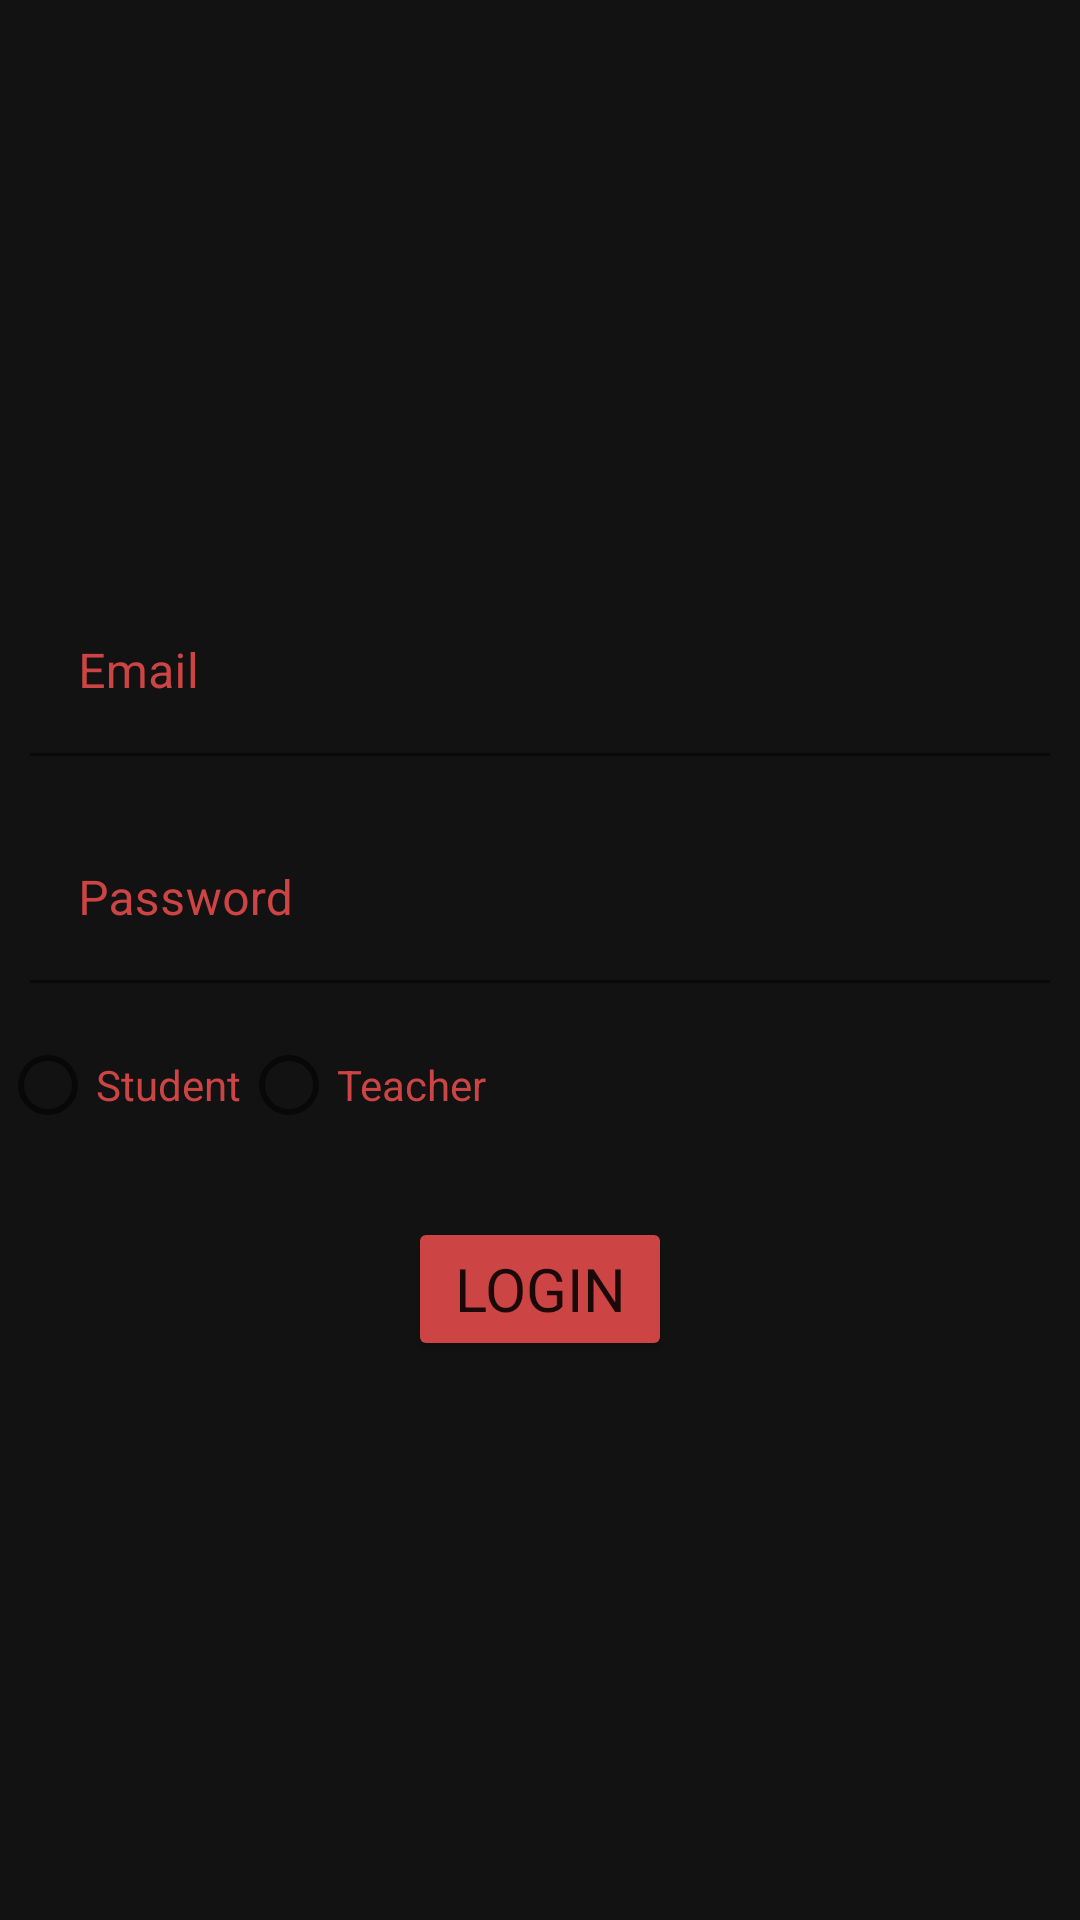

Produce the Android XML layout that renders to this screen, including the resource entries it uses.
<!-- AndroidManifest.xml: application theme Theme.Aarchive -->
<!-- res/layout/activity_login.xml -->
<?xml version="1.0" encoding="utf-8"?>
<RelativeLayout
    xmlns:android="http://schemas.android.com/apk/res/android"
    xmlns:app="http://schemas.android.com/apk/res-auto"
    xmlns:tools="http://schemas.android.com/tools"
    android:orientation="vertical"
    android:layout_width="match_parent"
    android:background="@color/bgblack"
    android:layout_height="match_parent"
    tools:context=".LoginActivity">
    <LinearLayout
        android:layout_width="wrap_content"
        android:layout_height="wrap_content"
        android:paddingTop="200dp"
        android:layout_centerHorizontal="true"
        android:orientation="horizontal">

        <ImageView
            android:layout_width="50dp"
            android:paddingTop="10dp"
            android:layout_height="50dp"
            android:background="@drawable/logo"/>
        <TextView
            android:layout_width="wrap_content"
            android:layout_height="50dp"
            android:text="LOGIN"
            android:textSize="30dp"
            android:gravity="center"
            android:textColor="@color/bred"/>

    </LinearLayout>
    <LinearLayout
        android:layout_width="match_parent"
        android:layout_height="wrap_content"
        android:layout_centerHorizontal="true"
        android:layout_centerVertical="true"
        android:orientation="vertical"
        >





        <com.google.android.material.textfield.TextInputLayout
            android:layout_width="match_parent"
            android:textColorHint="@color/bred"
            android:padding="10dp"
            android:layout_height="wrap_content">

            <EditText
                android:id="@+id/login_emailet"
                android:layout_width="match_parent"
                android:layout_height="wrap_content"
                android:background="@color/bgblack"
                android:inputType="textEmailAddress"
                android:textColor="@color/dyellow"
                android:hint="Email"
                />
        </com.google.android.material.textfield.TextInputLayout>
        <com.google.android.material.textfield.TextInputLayout
            android:layout_width="match_parent"
            android:padding="10dp"
            android:textColorHint="@color/bred"
            android:layout_height="wrap_content">

            <EditText
                android:id="@+id/login_passet"
                android:layout_width="match_parent"
                android:layout_height="wrap_content"
                android:background="@color/bgblack"
                android:textColor="@color/dyellow"
                android:inputType="textPassword"
                android:hint="Password"
                />
        </com.google.android.material.textfield.TextInputLayout>
        <RadioGroup
            android:layout_width="wrap_content"
            android:orientation="horizontal"
            android:id="@+id/rg"
            android:layout_height="wrap_content">
           <RadioButton
               android:layout_width="wrap_content"
               android:layout_height="wrap_content"
               android:id="@+id/rbstudent"
               android:textColor="@color/bred"
               android:text="Student"/>

            <RadioButton
                android:layout_width="wrap_content"
                android:layout_height="wrap_content"
                android:textColor="@color/bred"
                android:id="@+id/rbteacher"
                android:text="Teacher"/>
        </RadioGroup>




        <Button
            android:id="@+id/login_loginBtn"
            android:layout_marginTop="20dp"
            android:layout_width="wrap_content"
            android:layout_height="wrap_content"
            android:textSize="20dp"
            android:text="Login"
            android:layout_below="@id/login_passet"
            android:backgroundTint="@color/bred"
            android:layout_gravity="center"
            />

    </LinearLayout>

</RelativeLayout>
<!-- resources referenced by this layout -->
<resources>
  <color name="bgblack">#FF121212</color>
  <color name="bred">#FFCC4444</color>
  <color name="dyellow">#E76f51</color>
  <!-- drawable logo: png bitmap (drawable, 61976 bytes) -->
  <style name="Theme.Aarchive" parent="Theme.MaterialComponents.DayNight.NoActionBar">
          <item name="fontFamily">@font/consola</item>
          
          <item name="colorPrimary">@color/bred</item>
          <item name="colorPrimaryVariant">@color/bred</item>
          <item name="colorOnPrimary">@color/white</item>
          
          <item name="colorSecondary">@color/teal_200</item>
          <item name="colorSecondaryVariant">@color/teal_700</item>
          <item name="colorOnSecondary">@color/black</item>
          
          <item name="android:statusBarColor" tools:targetApi="l">?attr/colorPrimaryVariant</item>
          
      </style>
  <color name="white">#FFFFFFFF</color>
  <color name="teal_200">#FF03DAC5</color>
  <color name="teal_700">#FF018786</color>
  <color name="black">#FF000000</color>
</resources>
